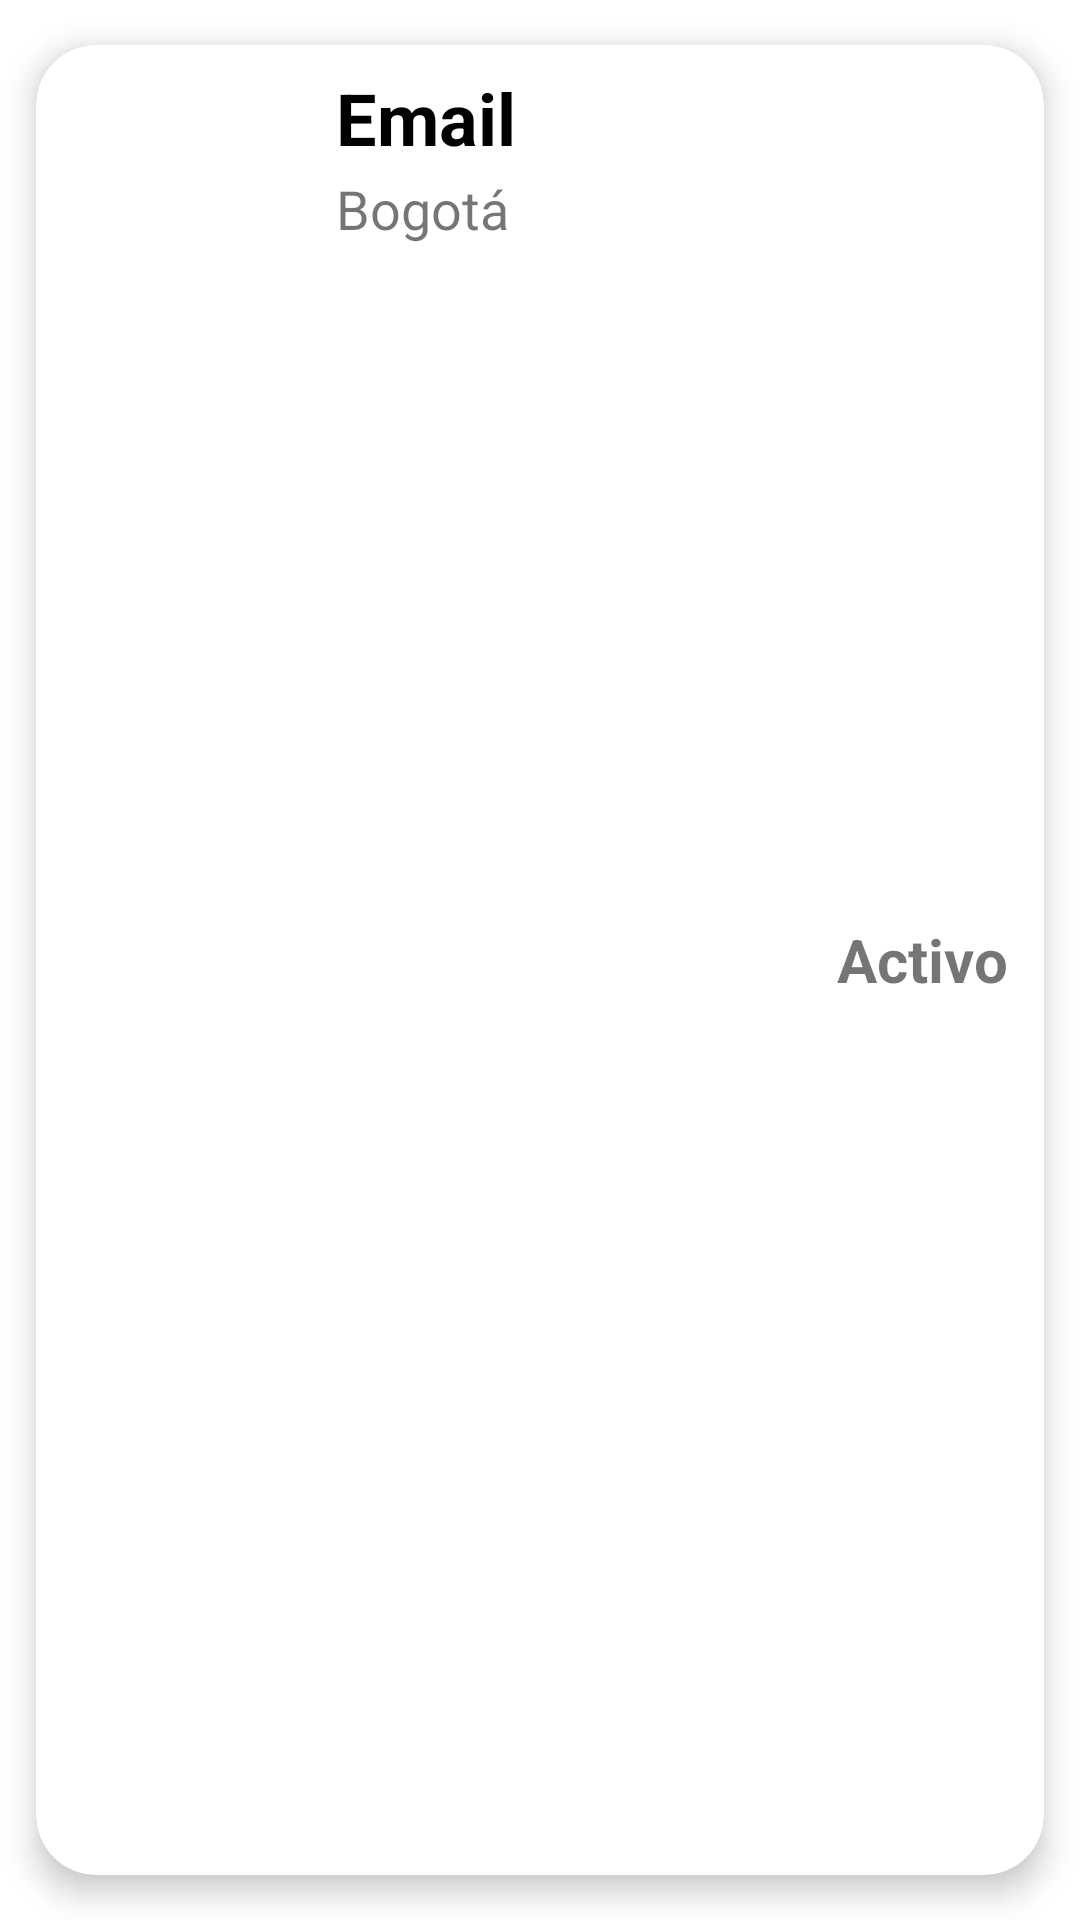

Produce the Android XML layout that renders to this screen, including the resource entries it uses.
<!-- AndroidManifest.xml: application theme Theme.RecyclerView -->
<!-- res/layout/list_element.xml -->
<?xml version="1.0" encoding="utf-8"?>
<androidx.cardview.widget.CardView xmlns:android="http://schemas.android.com/apk/res/android"
    xmlns:app="http://schemas.android.com/apk/res-auto"
    android:id="@+id/cardView"
    android:layout_width="match_parent"
    android:layout_height="wrap_content"
    android:animateLayoutChanges="true"
    app:cardCornerRadius="20dp"
    app:cardElevation="6dp"
    app:cardUseCompatPadding="true">

    <LinearLayout
        android:layout_width="match_parent"
        android:layout_height="wrap_content"
        android:animateLayoutChanges="true"
        android:id="@+id/view_detail"
        android:orientation="vertical">

        <RelativeLayout
            android:layout_width="match_parent"
            android:layout_height="wrap_content"
            android:orientation="horizontal"
            android:padding="6dp">

            <LinearLayout
                android:layout_marginStart="5dp"
                android:orientation="vertical"
                android:layout_width="match_parent"
                android:layout_height="match_parent">

                <TextView
                    android:id="@+id/letra"
                    android:layout_width="70dp"
                    android:layout_height="70dp"
                    android:background="@drawable/circle_shape"
                    android:text="HS"
                    android:textSize="30dp"
                    android:textStyle="bold"
                    android:gravity="center"
                    android:textColor="#ffffff"
                    style="@style/TextAppearance.AppCompat.Headline"
                    />

            </LinearLayout>

            <ImageView
                android:id="@+id/iconoImageView"
                android:layout_width="70dp"
                android:layout_height="70dp"
                android:layout_alignParentStart="true"
                android:layout_centerVertical="true"
                android:layout_marginEnd="20dp"
                android:paddingLeft="14dp"
                android:paddingRight="14dp"
                android:layout_alignParentLeft="true">

            </ImageView>

            <LinearLayout
                android:id="@+id/linearLayout"
                android:orientation="vertical"
                android:layout_width="wrap_content"
                android:layout_height="wrap_content"
                android:gravity="center"
                android:layout_marginStart="4dp"
                android:layout_marginTop="2dp"
                android:layout_toEndOf="@+id/iconoImageView"
                android:layout_marginLeft="4dp"
                android:layout_toRightOf="@+id/iconoImageView">

                <TextView
                    android:id="@+id/nameTextView"
                    android:layout_width="match_parent"
                    android:layout_height="wrap_content"
                    android:layout_marginBottom="2dp"
                    android:text="@string/app_name"
                    android:textColor="@color/black"
                    android:textSize="24sp"
                    android:textStyle="bold">

                </TextView>

                <TextView
                    android:id="@+id/cityTextView"
                    android:layout_width="match_parent"
                    android:layout_height="wrap_content"
                    android:text="@string/ciudad"
                    android:textSize="18sp">

                </TextView>
            </LinearLayout>


            <TextView
                android:id="@+id/statusTextView"
                android:layout_width="wrap_content"
                android:layout_height="wrap_content"
                android:layout_centerVertical="true"
                android:layout_marginEnd="6dp"
                android:layout_marginRight="6dp"
                android:text="@string/activo"
                android:textSize="20sp"
                android:textStyle="bold"
                android:layout_alignParentRight="true"
                android:layout_alignParentEnd="true">

            </TextView>

        </RelativeLayout>

    </LinearLayout>

</androidx.cardview.widget.CardView>
<!-- resources referenced by this layout -->
<resources>
  <color name="black">#FF000000</color>
  <string name="activo">Activo</string>
  <string name="app_name">Email</string>
  <string name="ciudad">Bogotá</string>
  <style name="Theme.RecyclerView" parent="Theme.MaterialComponents.DayNight.NoActionBar">
          
          <item name="colorPrimary">@color/purple_500</item>
          <item name="colorPrimaryVariant">@color/purple_700</item>
          <item name="colorOnPrimary">@color/white</item>
          
          <item name="colorSecondary">@color/teal_200</item>
          <item name="colorSecondaryVariant">@color/teal_700</item>
          <item name="colorOnSecondary">@color/black</item>
          
          <item name="android:statusBarColor" tools:targetApi="l">?attr/colorPrimaryVariant</item>
          
      </style>
  <color name="purple_500">#FF6200EE</color>
  <color name="purple_700">#C2175B</color>
  <color name="white">#FFFFFF</color>
  <color name="teal_200">#FF03DAC5</color>
  <color name="teal_700">#FF018786</color>
</resources>
